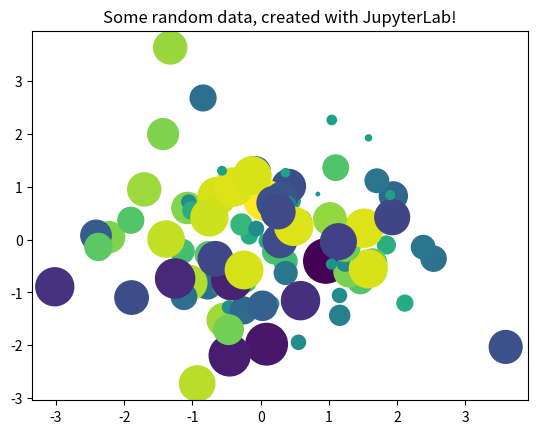

Here is the Python script that generated this plot:
from matplotlib import pyplot as plt
import numpy as np

# Generate 100 random data points along 3 dimensions
x, y, scale = np.random.randn(3, 100)
fig, ax = plt.subplots()

# Map each onto a scatterplot we'll create with Matplotlib
ax.scatter(x=x, y=y, c=scale, s=np.abs(scale)*500)
ax.set(title="Some random data, created with JupyterLab!")
plt.show()